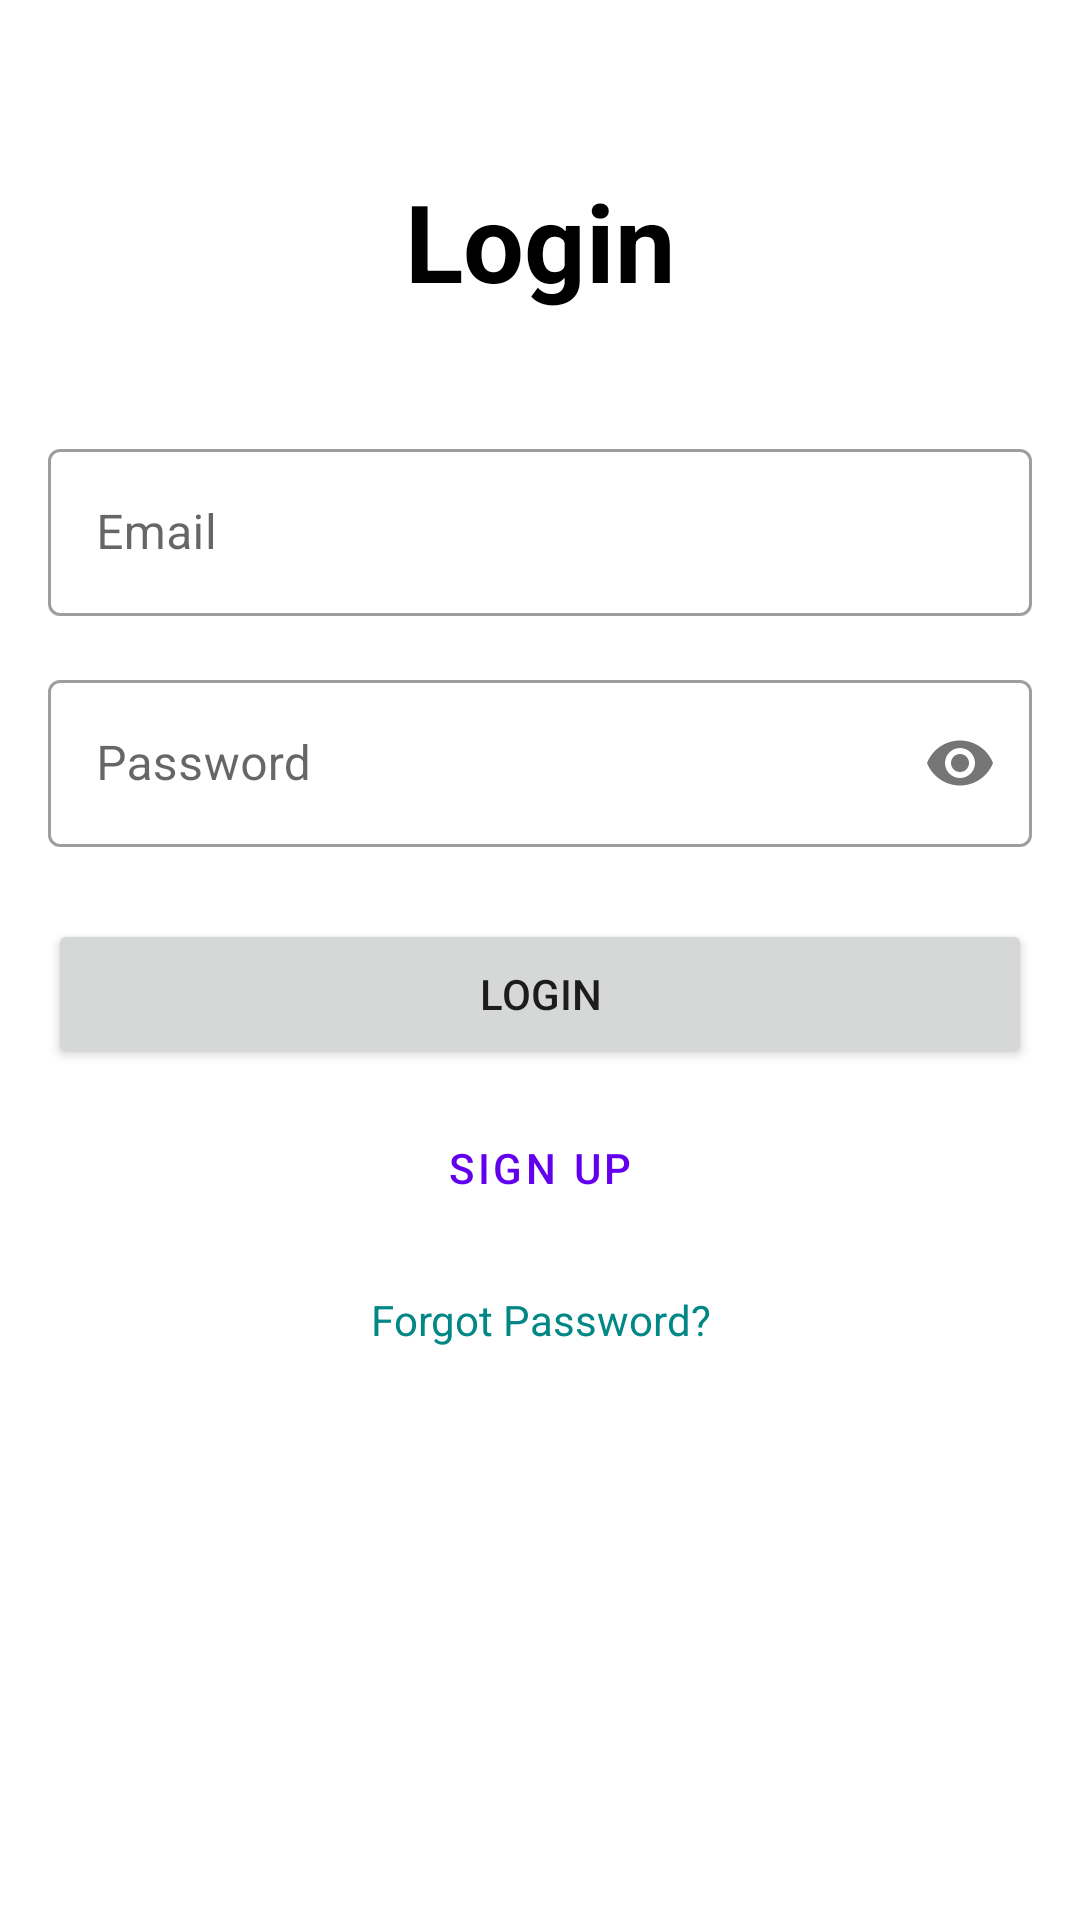

Write the Android layout XML for this screen, with the resource values it uses.
<!-- AndroidManifest.xml: activity theme Theme.PROG7313_PART3 -->
<!-- res/layout/activity_login.xml -->
<?xml version="1.0" encoding="utf-8"?>
<androidx.constraintlayout.widget.ConstraintLayout xmlns:android="http://schemas.android.com/apk/res/android"
    xmlns:app="http://schemas.android.com/apk/res-auto"
    xmlns:tools="http://schemas.android.com/tools"
    android:layout_width="match_parent"
    android:layout_height="match_parent"
    android:padding="16dp"
    tools:context=".LoginActivity">

    <LinearLayout
        android:layout_width="match_parent"
        android:layout_height="match_parent"
        android:orientation="vertical">

        <TextView
            android:id="@+id/textLoginTitle"
            android:layout_width="match_parent"
            android:layout_height="wrap_content"
            android:text="Login"
            android:textSize="36sp"
            android:textStyle="bold"
            android:textColor="@color/black"
            android:textAlignment="center"
            android:layout_marginTop="40dp"
            android:layout_marginBottom="40dp" />

        <com.google.android.material.textfield.TextInputLayout
            android:layout_width="match_parent"
            android:layout_height="wrap_content"
            android:layout_marginBottom="16dp"
            style="@style/Widget.MaterialComponents.TextInputLayout.OutlinedBox">

            <com.google.android.material.textfield.TextInputEditText
                android:id="@+id/editTextEmail"
                android:layout_width="match_parent"
                android:layout_height="wrap_content"
                android:hint="Email"
                android:inputType="textEmailAddress" />
        </com.google.android.material.textfield.TextInputLayout>

        <com.google.android.material.textfield.TextInputLayout
            android:layout_width="match_parent"
            android:layout_height="wrap_content"
            android:layout_marginBottom="24dp"
            app:passwordToggleEnabled="true"
            style="@style/Widget.MaterialComponents.TextInputLayout.OutlinedBox">

            <com.google.android.material.textfield.TextInputEditText
                android:id="@+id/editTextPassword"
                android:layout_width="match_parent"
                android:layout_height="wrap_content"
                android:hint="Password"
                android:inputType="textPassword" />
        </com.google.android.material.textfield.TextInputLayout>

        <Button
            android:id="@+id/buttonLogin"
            android:layout_width="match_parent"
            android:layout_height="50dp"
            android:text="Login" />

        <Button
            android:id="@+id/buttonSignup"
            android:layout_width="match_parent"
            android:layout_height="50dp"
            android:layout_marginTop="8dp"
            android:text="Sign Up"
            style="@style/Widget.MaterialComponents.Button.OutlinedButton" />

        <TextView
            android:id="@+id/textForgotPassword"
            android:layout_width="match_parent"
            android:layout_height="48dp"
            android:text="Forgot Password?"
            android:textAlignment="center"
            android:layout_marginTop="16dp"
            android:textColor="@color/design_default_color_secondary_variant"
            android:clickable="true"
            android:focusable="true" />

    </LinearLayout>

</androidx.constraintlayout.widget.ConstraintLayout>
<!-- resources referenced by this layout -->
<resources>
  <color name="black">#FF000000</color>
  <style name="Theme.PROG7313_PART3" parent="Theme.MaterialComponents.DayNight.DarkActionBar">
          
          <item name="colorPrimary">@color/purple_500</item>
          <item name="colorPrimaryVariant">@color/purple_700</item>
          <item name="colorOnPrimary">@color/white</item>
          
          <item name="colorSecondary">@color/teal_200</item>
          <item name="colorSecondaryVariant">@color/teal_700</item>
          <item name="colorOnSecondary">@color/black</item>
          
          <item name="android:statusBarColor">?attr/colorPrimaryVariant</item>
          
      </style>
  <color name="purple_500">#FF6200EE</color>
  <color name="purple_700">#FF3700B3</color>
  <color name="white">#FFFFFFFF</color>
  <color name="teal_200">#FF03DAC5</color>
  <color name="teal_700">#FF018786</color>
</resources>
